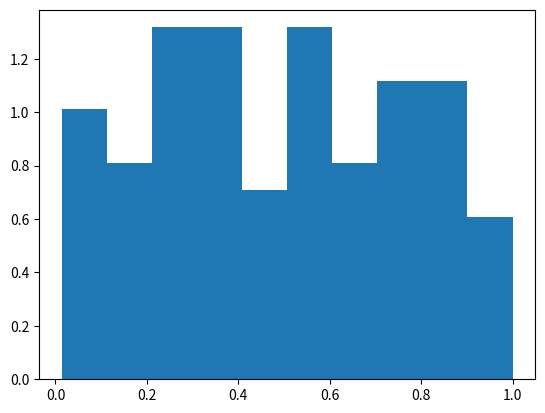

Recreate this plot in Python.
# 直方圖(值的統計) - 概率密度計算
import matplotlib.pyplot as plt
import numpy as np

data = [0.90513322, 0.15810074, 0.32891869, 0.03708101, 0.27432692, 0.32718963,
        0.76349748, 0.67982328, 0.37927703, 0.23771415, 0.85356478, 0.85289975,
        0.88362553, 0.76916029, 0.34394394, 0.7994356, 0.46121558, 0.60705721,
        0.50982303, 0.38045841, 0.40422827, 0.29620067, 0.12077285, 0.41938933,
        0.83631546, 0.03351526, 0.2107422, 0.34037895, 0.68802419, 0.34909733,
        0.69598211, 0.02954847, 0.73337498, 0.58560771, 0.0880778, 0.25110801,
        0.29567434, 0.23931488, 0.74423415, 0.53426499, 0.63710205, 0.85050719,
        0.0219141, 0.13598411, 0.22482733, 0.34913734, 0.54646223, 0.59545045,
        0.79510712, 0.68748215, 0.99978247, 0.26372471, 0.57559782, 0.02730514,
        0.97328489, 0.25601602, 0.7447136, 0.53107671, 0.81301182, 0.01345121,
        0.55230886, 0.5942061, 0.53807666, 0.75641069, 0.89824032, 0.98566657,
        0.48525277, 0.83114744, 0.17032085, 0.59162258, 0.78336821, 0.82423893,
        0.31521662, 0.72591383, 0.45586739, 0.28447144, 0.64501956, 0.77192904,
        0.34181779, 0.96989949, 0.47152398, 0.04595838, 0.28884804, 0.30506038,
        0.07965552, 0.13688494, 0.49999705, 0.66975644, 0.16643227, 0.08857587,
        0.31085938, 0.50804045, 0.35961718, 0.53703562, 0.96675887, 0.1208318,
        0.84330491, 0.85891426, 0.49863786, 0.16626874]

# 計算直方圖
hist, bins = np.histogram(data, bins=10, density=True)

# 計算每个 bin 的概率密度
bin_widths = np.diff(bins)
probability_densities = hist / np.sum(hist * bin_widths)

print("Bin edges:", bins)
print("Probability densities:", probability_densities)
plt.hist(data, bins=10, density=True)
plt.show()